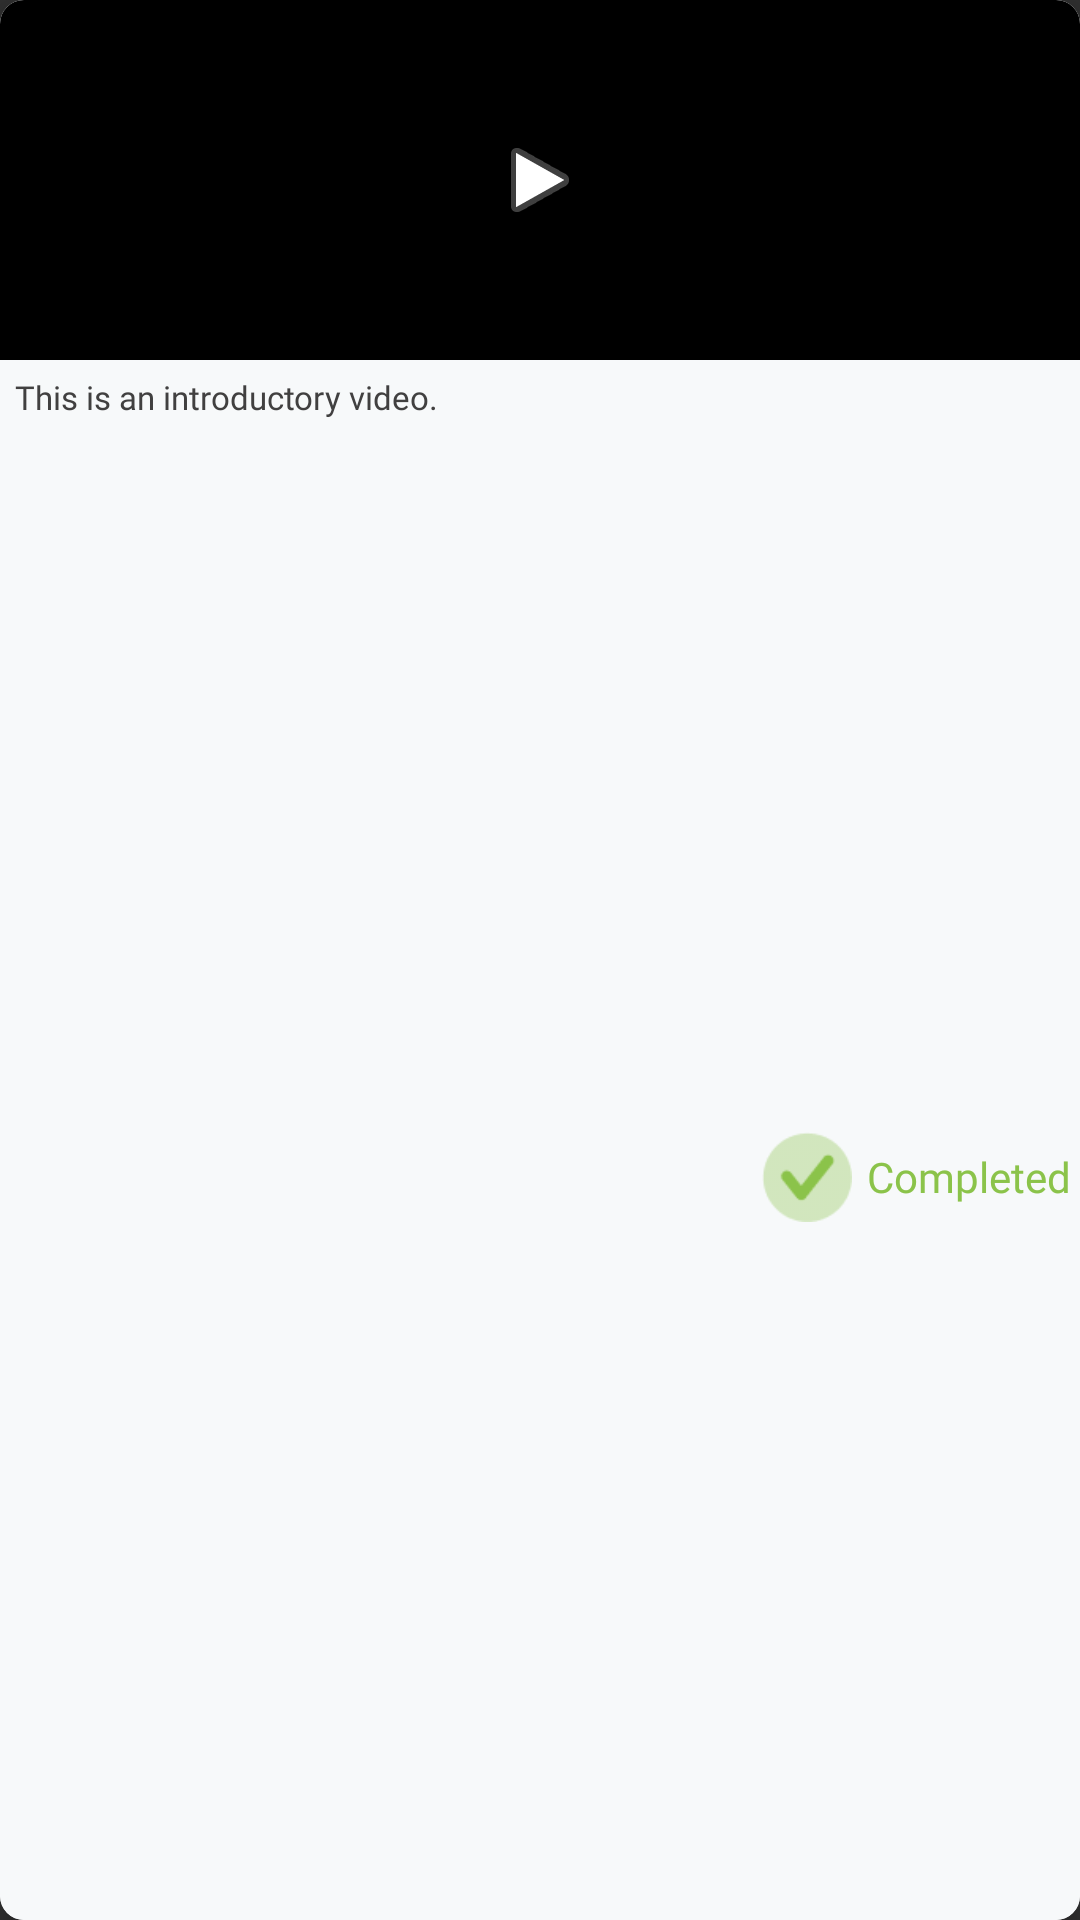

Write the Android layout XML for this screen, with the resource values it uses.
<!-- AndroidManifest.xml: application theme Theme.AppCompat.NoActionBar -->
<!-- res/layout/single_video_row.xml -->
<?xml version="1.0" encoding="utf-8"?>
<androidx.cardview.widget.CardView xmlns:android="http://schemas.android.com/apk/res/android"
    android:id="@+id/videoCardView"
    android:layout_width="200dp"
    android:layout_height="200dp"
    xmlns:app="http://schemas.android.com/apk/res-auto"
    app:cardBackgroundColor="@color/white"
    app:cardCornerRadius="8dp"
    android:layout_marginStart="30dp"
    android:layout_marginEnd="30dp"
    android:layout_marginTop="10dp"
    android:layout_marginBottom="10dp"
    app:cardElevation="5dp">

    <androidx.constraintlayout.widget.ConstraintLayout
        android:id="@+id/videoRowConstraintLayout"
        android:layout_width="match_parent"
        android:layout_height="match_parent"
        android:orientation="vertical"
        android:background="@color/screen_background">

        <ImageView
            android:id="@+id/singleVideoView"
            android:layout_width="match_parent"
            android:layout_height="120dp"
            android:padding="5dp"
            android:background="@color/black"
            app:layout_constraintEnd_toEndOf="parent"
            app:layout_constraintStart_toStartOf="parent"
            app:layout_constraintTop_toTopOf="parent" />

        <TextView
            android:id="@+id/videoDescription"
            android:layout_width="match_parent"
            android:layout_height="wrap_content"
            android:background="@color/screen_background"
            android:fontFamily="@font/open_sans_semibold"
            android:gravity="start"
            android:padding="5dp"
            android:text="@string/default_text"
            android:textColor="@color/text_color"
            android:textSize="11sp"
            app:layout_constraintEnd_toEndOf="parent"
            app:layout_constraintStart_toStartOf="parent"
            app:layout_constraintTop_toBottomOf="@+id/singleVideoView" />

        <LinearLayout
            android:id="@+id/linearLayout12"
            android:layout_width="match_parent"
            android:layout_height="wrap_content"
            android:layout_gravity="end"
            android:background="@color/screen_background"
            android:gravity="end"
            android:orientation="horizontal"
            app:layout_constraintBottom_toBottomOf="parent"
            app:layout_constraintEnd_toEndOf="parent"
            app:layout_constraintStart_toStartOf="parent"
            app:layout_constraintTop_toBottomOf="@+id/videoDescription">

            <ImageView
                android:id="@+id/videoStatusIcon"
                android:layout_width="30dp"
                android:layout_height="30dp"
                android:layout_gravity="center"
                android:layout_margin="2dp"
                android:src="@drawable/completed_icon" />

            <TextView
                android:id="@+id/videoStatusTV"
                android:layout_width="wrap_content"
                android:layout_height="match_parent"
                android:layout_gravity="end"
                android:fontFamily="@font/open_sans_semibold"
                android:gravity="end|center"
                android:text="@string/completed"
                android:textColor="@color/completed_color"
                android:textSize="14sp"
                android:padding="3dp"/>

        </LinearLayout>

        <ImageView
            android:id="@+id/videoPlayButtonSingle"
            android:layout_width="wrap_content"
            android:layout_height="wrap_content"
            app:layout_constraintBottom_toBottomOf="@+id/singleVideoView"
            app:layout_constraintEnd_toEndOf="@+id/singleVideoView"
            app:layout_constraintStart_toStartOf="parent"
            app:layout_constraintTop_toTopOf="@+id/singleVideoView"
            app:srcCompat="@android:drawable/ic_media_play" />
    </androidx.constraintlayout.widget.ConstraintLayout>

    <View
        android:id="@+id/imageOverlayCardView"
        android:layout_width="wrap_content"
        android:layout_height="wrap_content"
        android:background="@android:color/white"
        android:alpha="0.7"
        android:visibility="gone"
        app:layout_constraintBottom_toBottomOf="parent"
        app:layout_constraintEnd_toEndOf="parent"
        app:layout_constraintStart_toStartOf="parent"
        app:layout_constraintTop_toTopOf="parent" />

</androidx.cardview.widget.CardView>
<!-- resources referenced by this layout -->
<resources>
  <color name="black">#FF000000</color>
  <color name="completed_color">#8BC34A</color>
  <color name="screen_background">#F7F9FA</color>
  <color name="text_color">#414040</color>
  <color name="white">#FFFFFFFF</color>
  <!-- drawable completed_icon: png bitmap (drawable, 1713 bytes) -->
  <string name="completed">Completed</string>
  <string name="default_text">This is an introductory video.</string>
</resources>
